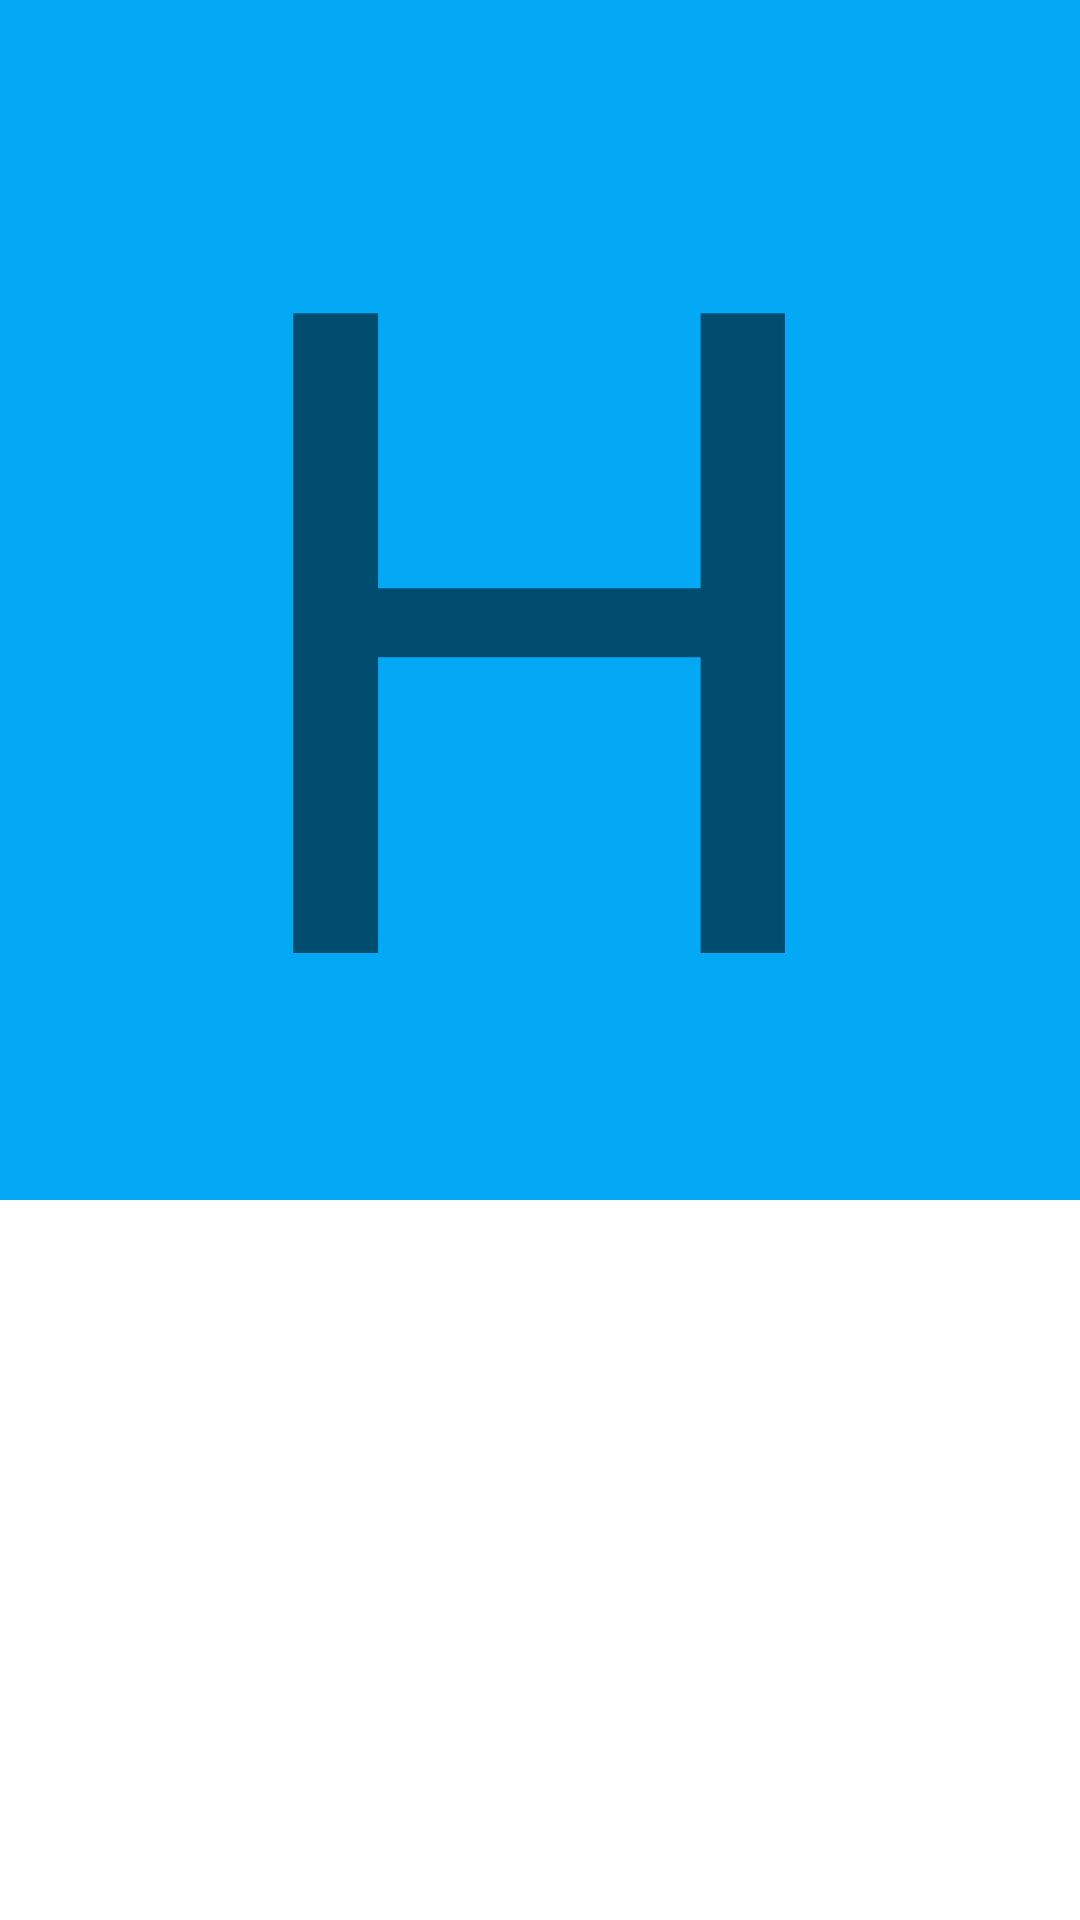

Reconstruct the res/layout file that produces this screen, plus the resources it refers to.
<!-- AndroidManifest.xml: application theme Theme.AndroidStudyPractice -->
<!-- res/layout/activity_phone_book_select.xml -->
<?xml version="1.0" encoding="utf-8"?>
<LinearLayout xmlns:android="http://schemas.android.com/apk/res/android"
    xmlns:app="http://schemas.android.com/apk/res-auto"
    xmlns:tools="http://schemas.android.com/tools"
    android:layout_width="match_parent"
    android:layout_height="match_parent"
    android:orientation="vertical"
    tools:context=".PhoneBookSelect">

    <TextView
        android:id="@+id/back_btn"
        android:layout_width="match_parent"
        android:layout_height="400dp"
        android:text="H"
        android:textSize="300dp"
        android:gravity="center_vertical|center_horizontal"
        android:background="#03A9F4"/>


</LinearLayout>
<!-- resources referenced by this layout -->
<resources>
  <style name="Theme.AndroidStudyPractice" parent="Theme.MaterialComponents.DayNight.DarkActionBar">
          
          <item name="colorPrimary">@color/purple_500</item>
          <item name="colorPrimaryVariant">@color/purple_700</item>
          <item name="colorOnPrimary">@color/white</item>
          
          <item name="colorSecondary">@color/teal_200</item>
          <item name="colorSecondaryVariant">@color/teal_700</item>
          <item name="colorOnSecondary">@color/black</item>
          
          <item name="android:statusBarColor" tools:targetApi="l">?attr/colorPrimaryVariant</item>
          
      </style>
  <!-- not gathered from this repository: default colours our renderer supplied (Android Studio template values) -->
  <color name="purple_500">#FF6200EE</color>
  <color name="purple_700">#FF3700B3</color>
  <color name="teal_200">#FF03DAC5</color>
  <color name="teal_700">#FF018786</color>
  <color name="black">#FF000000</color>
  <color name="white">#FFFFFFFF</color>
</resources>
